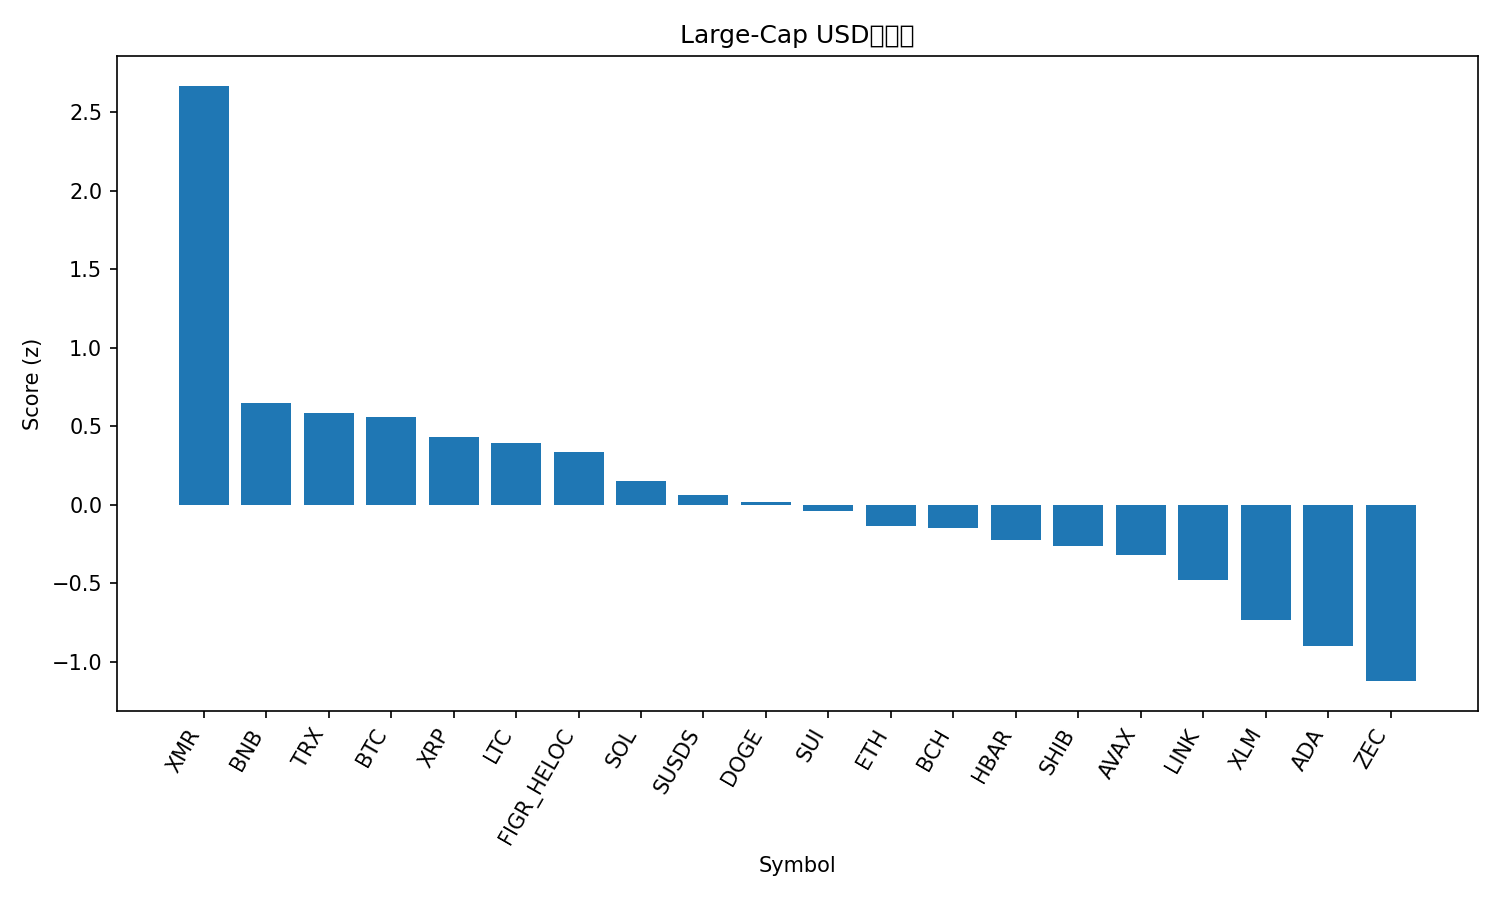

Values plotted in this chart, from the file beside it:
rank, name, symbol, price, pct_1h, pct_24h, pct_7d, pct_1h_vs_btc, pct_24h_vs_btc, pct_7d_vs_btc, market_cap_rank, market_cap, volume_usd, score
1, Monero, XMR, 431.5, 0.5371, 5.566, 12.17, 0.5412, 3.918, 17.53, 23, 7925003747, 174627968, 2.67
2, BNB, BNB, 872.5, 0.007725, 1.904, -3.059, 0.01188, 0.2566, 2.296, 4, 120185449578, 1844096730, 0.6514
3, TRON, TRX, 0.2806, 0.1014, 0.7175, -0.7845, 0.1055, -0.9298, 4.571, 8, 26563519925, 565480226, 0.5848
4, Bitcoin, BTC, 87746, -0.004157, 1.647, -5.355, 0.0, 0.0, 0.0, 1, 1750842581397, 48912393150, 0.5592
5, XRP, XRP, 1.93, 0.02165, 1.589, -8.743, 0.02581, -0.05832, -3.387, 5, 116473584091, 3020922716, 0.4334
6, Litecoin, LTC, 79.14, -0.05021, 1.817, -8.174, -0.04605, 0.1695, -2.819, 30, 6067107627, 504052870, 0.3939
7, Figure Heloc, FIGR_HELOC, 1.033, 0.0, 0.1603, -0.01258, 0.004157, -1.487, 5.343, 11, 14713120307, 26140188, 0.339
8, Solana, SOL, 128.5, -0.1875, 1.359, -6.566, -0.1834, -0.2888, -1.21, 7, 72197824748, 4469629382, 0.1542
9, sUSDS, SUSDS, 1.075, -0.07693, -0.48, -0.7336, -0.07277, -2.127, 4.622, 34, 4687033640, 40656163, 0.06575
10, Dogecoin, DOGE, 0.1317, -0.2613, 1.847, -11.01, -0.2571, 0.1995, -5.658, 10, 20048218410, 1028430400, 0.01787
11, Sui, SUI, 1.51, -0.5015, 2.76, -8.323, -0.4974, 1.112, -2.968, 31, 5632289593, 713800411, -0.03894
12, Ethereum, ETH, 2951, -0.03849, -0.481, -10.65, -0.03433, -2.128, -5.291, 2, 355919486286, 24121349441, -0.1321
13, Bitcoin Cash, BCH, 545.4, -0.545, 2.209, -5.77, -0.5408, 0.5621, -0.4149, 16, 10890471068, 290532551, -0.1476
14, Hedera, HBAR, 0.1145, -0.06508, 0.4619, -18.03, -0.06092, -1.185, -12.68, 33, 4868600352, 93927974, -0.2254
15, Shiba Inu, SHIB, 7.87e-06, -0.1397, -0.2807, -10.24, -0.1355, -1.928, -4.88, 35, 4640491417, 108210798, -0.263
16, Avalanche, AVAX, 12.32, -0.06948, -0.2829, -15.32, -0.06533, -1.93, -9.967, 32, 5292903282, 379557555, -0.3159
17, Chainlink, LINK, 12.9, -0.4266, 0.6814, -10.97, -0.4225, -0.9659, -5.61, 19, 8994694940, 573117972, -0.4757
18, Stellar, XLM, 0.2188, -0.3349, -0.7834, -13.03, -0.3307, -2.431, -7.677, 26, 7080670549, 120883013, -0.7353
19, Cardano, ADA, 0.3853, -0.4183, -0.3367, -17.94, -0.4142, -1.984, -12.59, 12, 14129590861, 552916727, -0.8999
20, Zcash, ZEC, 405.3, -0.6381, -1.723, -4.661, -0.6339, -3.371, 0.6943, 27, 6667019149, 799497948, -1.122
21, Hyperliquid, HYPE, 26.64, -0.7036, -3.429, -3.984, -0.6994, -5.076, 1.371, 25, 7217233246, 330845847, -1.576
